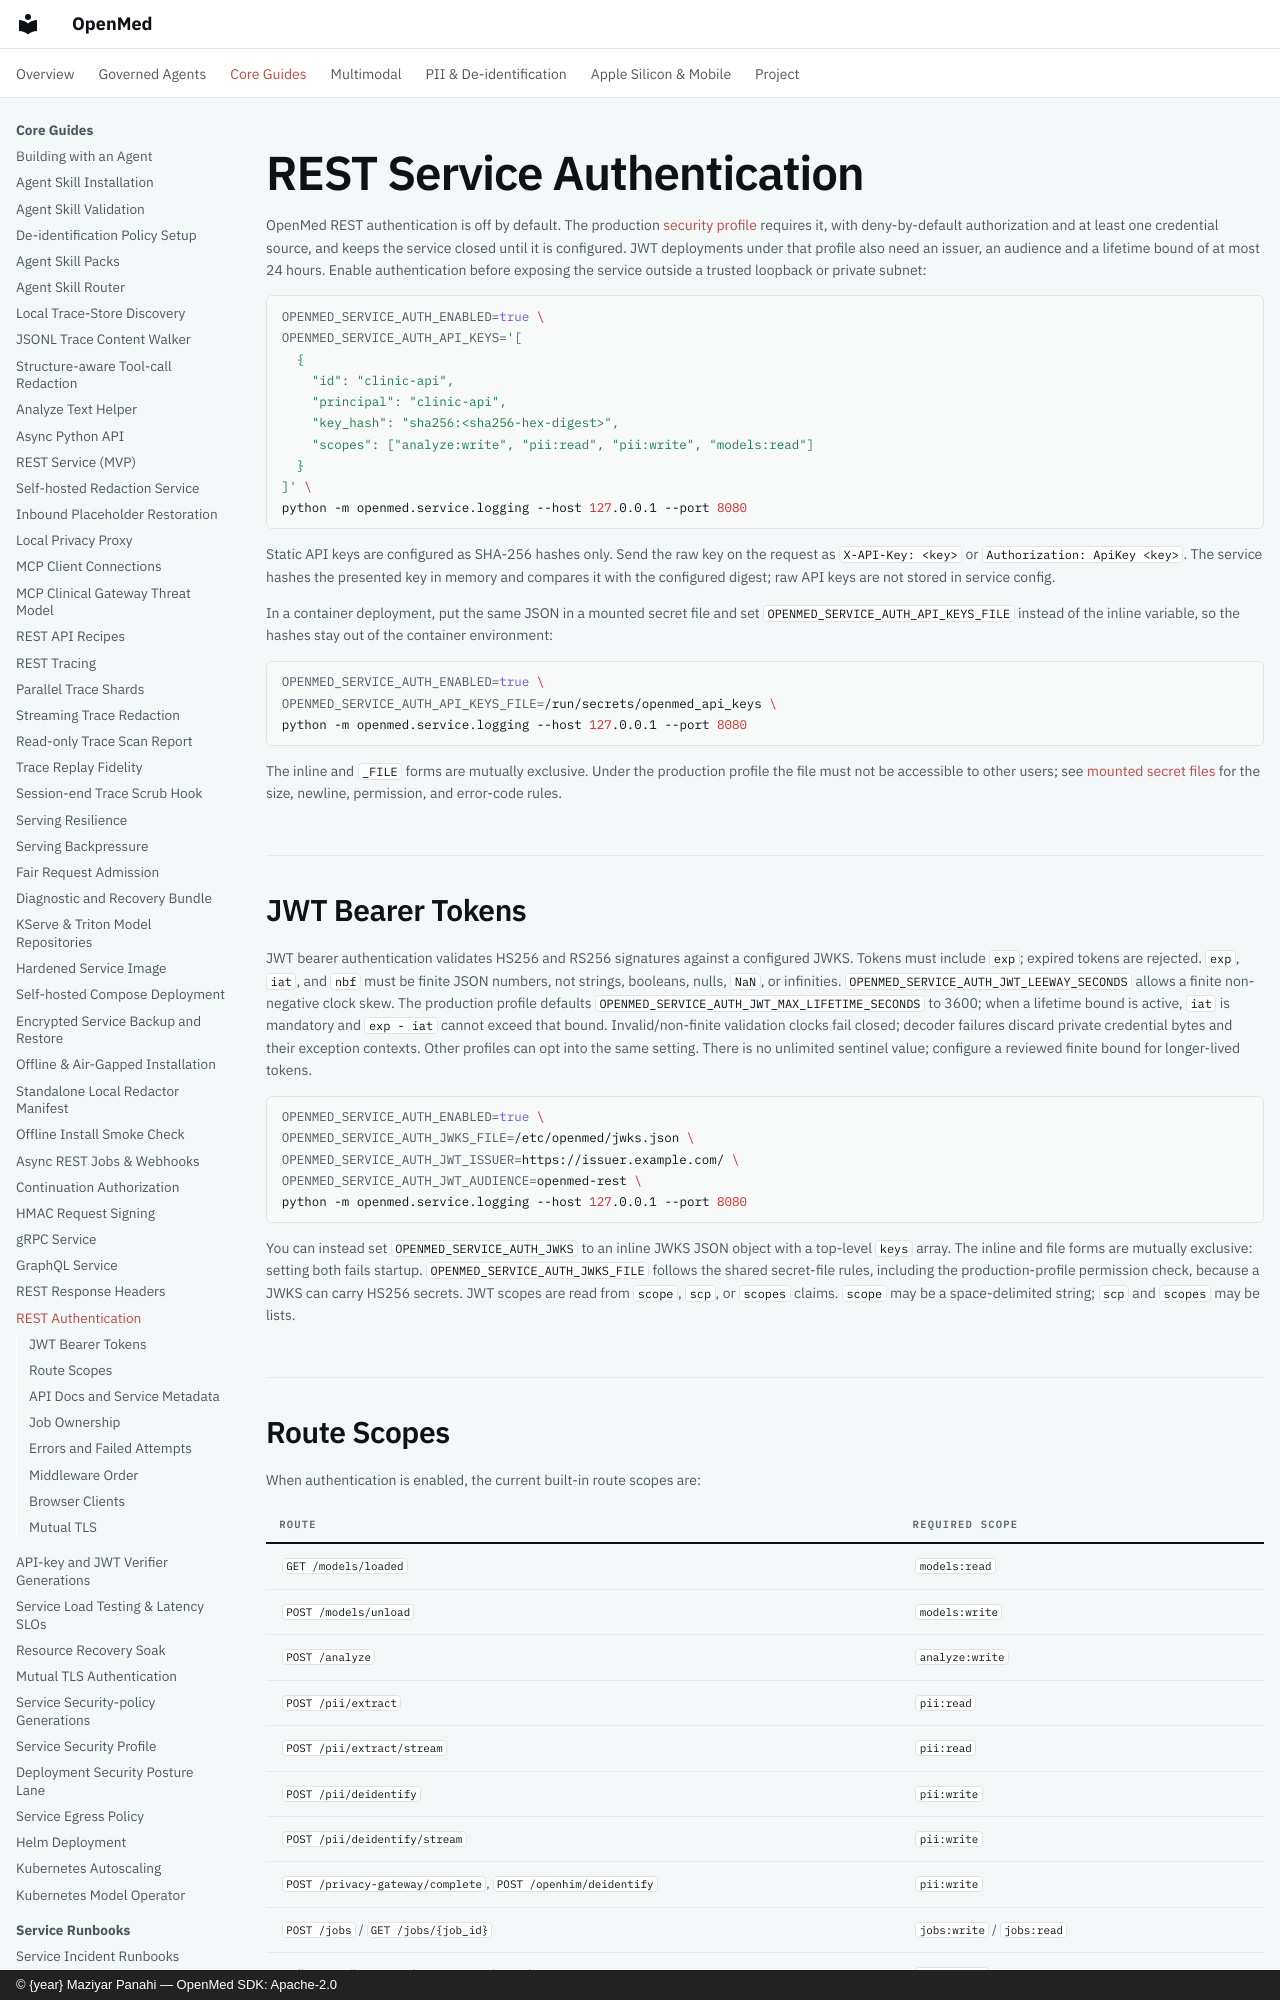

repository: maziyarpanahi/openmed · page: serving/authentication/index.html · generator: mkdocs · copyright: © {year} Maziyar Panahi — OpenMed SDK: Apache-2.0

# REST Service Authentication

OpenMed REST authentication is off by default. The production
[security profile](security-profile.md) requires it, with deny-by-default
authorization and at least one credential source, and keeps the service closed
until it is configured. JWT deployments under that profile also need an issuer,
an audience and a lifetime bound of at most 24 hours. Enable authentication
before exposing the service outside a trusted loopback or private subnet:

```bash
OPENMED_SERVICE_AUTH_ENABLED=true \
OPENMED_SERVICE_AUTH_API_KEYS='[
  {
    "id": "clinic-api",
    "principal": "clinic-api",
    "key_hash": "sha256:<sha256-hex-digest>",
    "scopes": ["analyze:write", "pii:read", "pii:write", "models:read"]
  }
]' \
python -m openmed.service.logging --host 127.0.0.1 --port 8080
```

Static API keys are configured as SHA-256 hashes only. Send the raw key on the
request as `X-API-Key: <key>` or `Authorization: ApiKey <key>`. The service
hashes the presented key in memory and compares it with the configured digest;
raw API keys are not stored in service config.

In a container deployment, put the same JSON in a mounted secret file and set
`OPENMED_SERVICE_AUTH_API_KEYS_FILE` instead of the inline variable, so the
hashes stay out of the container environment:

```bash
OPENMED_SERVICE_AUTH_ENABLED=true \
OPENMED_SERVICE_AUTH_API_KEYS_FILE=/run/secrets/openmed_api_keys \
python -m openmed.service.logging --host 127.0.0.1 --port 8080
```

The inline and `_FILE` forms are mutually exclusive. Under the production
profile the file must not be accessible to other users; see
[mounted secret files](../security/key-management.md#service-credentials-from-mounted-secret-files)
for the size, newline, permission, and error-code rules.

## JWT Bearer Tokens

JWT bearer authentication validates HS256 and RS256 signatures against a
configured JWKS. Tokens must include `exp`; expired tokens are rejected.
`exp`, `iat`, and `nbf` must be finite JSON numbers, not strings, booleans,
nulls, `NaN`, or infinities. `OPENMED_SERVICE_AUTH_JWT_LEEWAY_SECONDS` allows
a finite non-negative clock skew. The production profile defaults
`OPENMED_SERVICE_AUTH_JWT_MAX_LIFETIME_SECONDS` to 3600; when a lifetime bound
is active, `iat` is mandatory and `exp - iat` cannot exceed that bound.
Invalid/non-finite validation clocks fail closed; decoder failures discard
private credential bytes and their exception contexts. Other profiles can opt
into the same setting. There is no unlimited sentinel
value; configure a reviewed finite bound for longer-lived tokens.

```bash
OPENMED_SERVICE_AUTH_ENABLED=true \
OPENMED_SERVICE_AUTH_JWKS_FILE=/etc/openmed/jwks.json \
OPENMED_SERVICE_AUTH_JWT_ISSUER=https://issuer.example.com/ \
OPENMED_SERVICE_AUTH_JWT_AUDIENCE=openmed-rest \
python -m openmed.service.logging --host 127.0.0.1 --port 8080
```

You can instead set `OPENMED_SERVICE_AUTH_JWKS` to an inline JWKS JSON object
with a top-level `keys` array. The inline and file forms are mutually exclusive:
setting both fails startup. `OPENMED_SERVICE_AUTH_JWKS_FILE` follows the shared
secret-file rules, including the production-profile permission check, because a
JWKS can carry HS256 secrets. JWT scopes are read from `scope`, `scp`, or `scopes`
claims. `scope` may be a space-delimited string; `scp` and `scopes` may be
lists.
